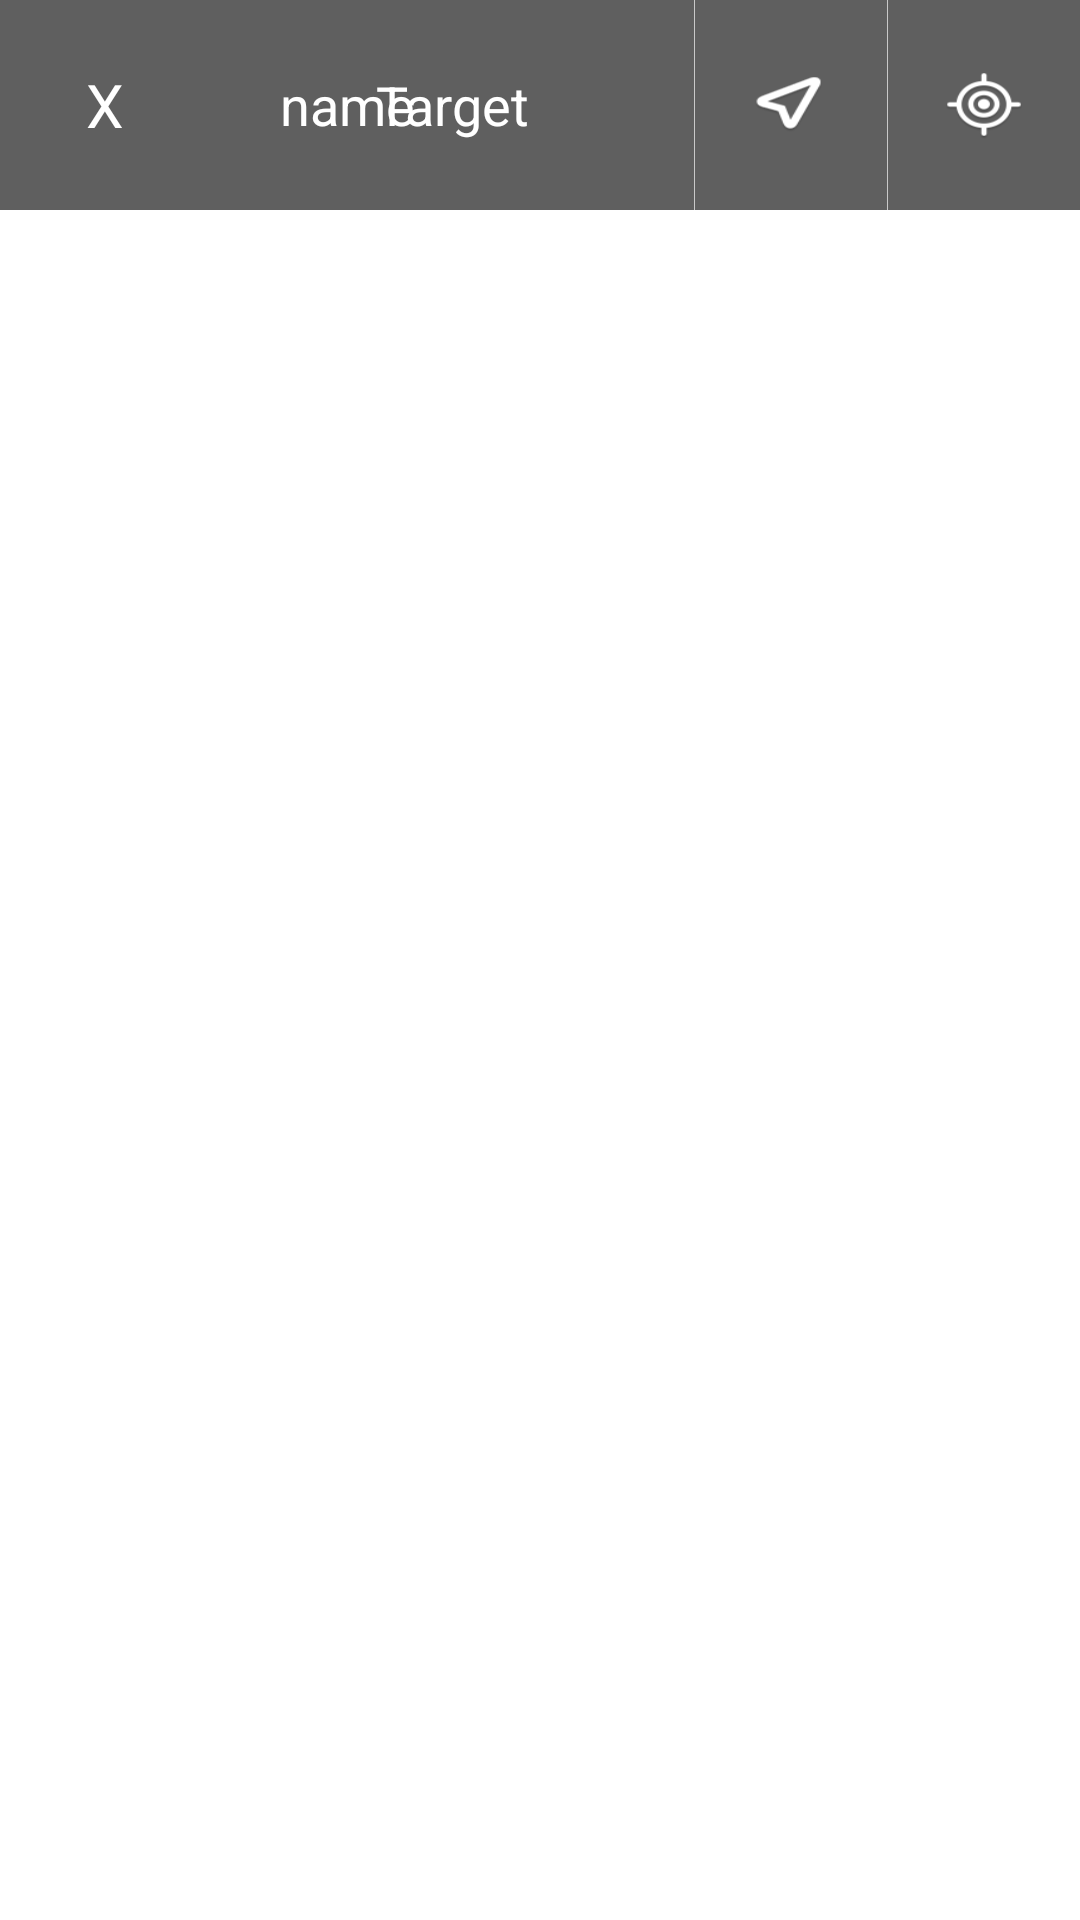

Here is an Android app screen rendered from its layout file. Give the layout XML and the strings, colors and styles it references.
<!-- AndroidManifest.xml: application theme CustomActionBar -->
<!-- res/layout/navigation_popup_window_food_and_shop.xml -->
<?xml version="1.0" encoding="utf-8"?>

<RelativeLayout  xmlns:android="http://schemas.android.com/apk/res/android"
    android:layout_width="fill_parent"
    android:layout_height="fill_parent"
    android:orientation="horizontal"
    
    >
    <LinearLayout 
        android:id="@+id/popupwindow_linear1"
        android:layout_width="wrap_content"
    	android:layout_height="70dip"
    	android:layout_alignParentRight="true"
    	android:background="#a0000000"
    	>
    	
         <LinearLayout 
        android:id="@+id/popupwindow_linear2"
        android:layout_width="wrap_content"
    	android:layout_height="fill_parent"
    	>
     	<ImageView
     	    android:id="@+id/imageline1"
        	android:layout_width="1px"
        	android:layout_height="fill_parent"
        	android:background="#aaffffff"
        />
        <RelativeLayout android:layout_width="wrap_content"
        	android:layout_height="fill_parent"
        >
   	   		<Button 
        		android:id="@+id/pupop_window_plan_navigation"
        		android:layout_width="wrap_content"
        		android:layout_height="wrap_content"
       			android:background="@drawable/navigation"
        		android:layout_centerInParent="true"       
        	/>
    	</RelativeLayout>
   
     	</LinearLayout>
        
     	<ImageView
      	  	android:layout_width="1px"
       		android:layout_height="fill_parent"
        	android:background="#aaffffff"
        />
        <RelativeLayout android:layout_width="wrap_content"
        android:layout_height="fill_parent"

        >
   	  		<Button
        		android:id="@+id/pupop_window_start_locate"
        		android:layout_width="wrap_content"
        		android:layout_height="wrap_content"
      			android:layout_centerInParent="true"
        		android:background="@drawable/relocate"
        	/>
	    </RelativeLayout>
   
         
     
     </LinearLayout>
     
    
     
     <RelativeLayout 
    	android:layout_width="fill_parent"
    	android:layout_height="70dip"
    	android:orientation="horizontal"
    	
    	android:background="#a0000000"
    	android:layout_toLeftOf="@id/popupwindow_linear1"
    >    
     <Button 
        android:id="@+id/popup_window_food_and_shop_target_name"
        android:layout_width="200dp"
        android:layout_height="70dip"
        android:textSize="18sp"
        android:text = "name"
        android:background="#00000000"
         android:textColor="#ffffff"
         android:layout_centerInParent="true"
        />
    
    
    	<Button 
        	android:id="@+id/pupop_window_stop_navigation"
        	android:layout_width="70dip"
        	android:layout_height="70dip"
        	android:text="X"
        	android:textSize="20sp"
        	android:textColor="#ffffff"
        	android:background="#00000000"
         />
    	
    	<Button 
        	android:id="@+id/pupop_window_navigation_target"
        	android:layout_width="200dp"
        	android:layout_height="70dip"
        	android:text="Target"
        	android:textColor="#ffffff"
        	android:background="#00000000"
        	android:layout_toRightOf="@id/pupop_window_stop_navigation"
        	android:layout_centerInParent="true"
         />
    	
    
  
  </RelativeLayout>

</RelativeLayout>
<!-- resources referenced by this layout -->
<resources>
  <!-- drawable navigation: png bitmap (drawable-xxhdpi, 3500 bytes) -->
  <!-- drawable relocate: png bitmap (drawable-xxhdpi, 4741 bytes) -->
  <style name="CustomActionBar" parent="android:style/Theme.Holo.Light">
          <item name="android:actionBarStyle">@style/MyActionBarStyle</item>
      </style>
  <style name="MyActionBarStyle" parent="android:style/Widget.Holo.Light.ActionBar">
          <item name="android:background">@drawable/bg_actionbar</item>
          <item name="android:titleTextStyle">@style/MyActionBarTitleText</item>
      </style>
  <!-- drawable bg_actionbar: png bitmap (drawable-xxhdpi, 44073 bytes) -->
  <style name="MyActionBarTitleText" parent="@android:style/TextAppearance.Holo.Widget.ActionBar.Title">
          <item name="android:textColor">@color/white</item>
          <item name="android:paddingLeft">5dp</item>
      </style>
  <color name="white">#ffffffff</color>
</resources>
